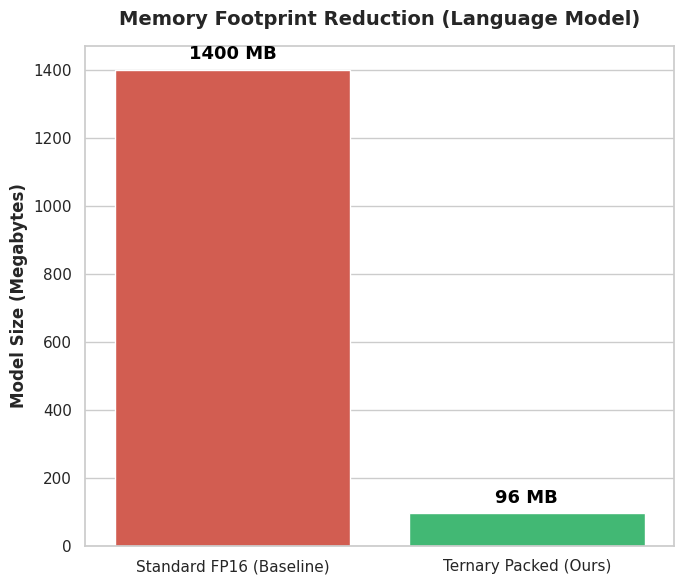

Write Python code to recreate this figure. (Note: this script raises an exception after producing the figure.)
import matplotlib.pyplot as plt
import seaborn as sns

def plot_memory():
    # Set the visual style for academic papers
    sns.set_theme(style="whitegrid")
    plt.rcParams.update({'font.size': 12, 'font.family': 'sans-serif'})
    
    plt.figure(figsize=(7, 6))
    
    models = ['Standard FP16 (Baseline)', 'Ternary Packed (Ours)']
    sizes_mb = [1400, 96]
    
    # Create a striking contrast with red (bad/heavy) and green (good/light)
    ax = sns.barplot(x=models, y=sizes_mb, palette=['#e74c3c', '#2ecc71'])
    
    plt.title('Memory Footprint Reduction (Language Model)', fontsize=14, fontweight='bold', pad=15)
    plt.ylabel('Model Size (Megabytes)', fontsize=12, fontweight='bold')
    
    # Add data labels directly on top of the bars
    for i, v in enumerate(sizes_mb):
        ax.text(i, v + 30, f"{v} MB", ha='center', fontweight='bold', color='black', fontsize=13)
        
    plt.tight_layout()
    plt.savefig('../image/memory_compression_barchart.png', dpi=300)
    print("✅ Successfully generated: ../image/memory_compression_barchart.png")

if __name__ == "__main__":
    plot_memory()
